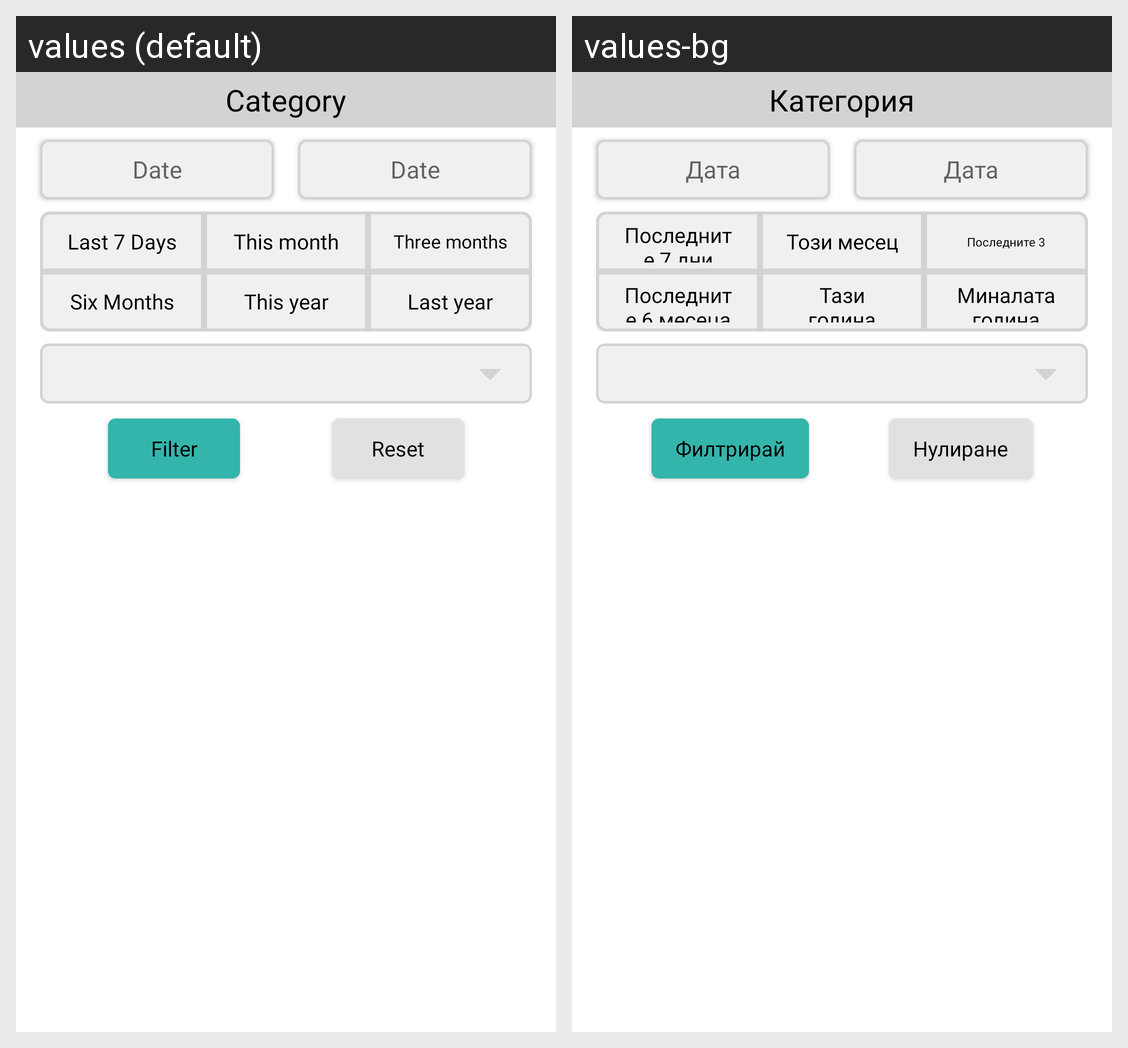

Here is an Android app screen in its default locale and in the app's own translations. Write out the translated-string differences for the strings that appear on this screen.
Android screen res/layout/fragment_purchase_filter_dialog.xml rendered under 2 locales, left to right: values (default), values-bg. Device: Nexus 5 (rendered at 1080×1920; each locale shown at half size, 540×960, under a caption strip naming it); theme Theme.PurchaseHistory.
Strings drawn on this screen, with the default value and each locale's value (text and hints the layout hard-codes, and strings that could not be matched under every locale, appear in the picture but are not listed):

date
  values: Date
  values-bg: Дата

this_week
  values: Last 7 Days
  values-bg: Последните 7 дни

this_month
  values: This month
  values-bg: Този месец

three_months
  values: Three months
  values-bg: Последните 3 месеца

six_months
  values: Six Months
  values-bg: Последните 6 месеца

this_year
  values: This year
  values-bg: Тази година

last_year
  values: Last year
  values-bg: Миналата година

filterButton
  values: Filter
  values-bg: Филтрирай

reset_text
  values: Reset
  values-bg: Нулиране

category
  values: Category
  values-bg: Категория
